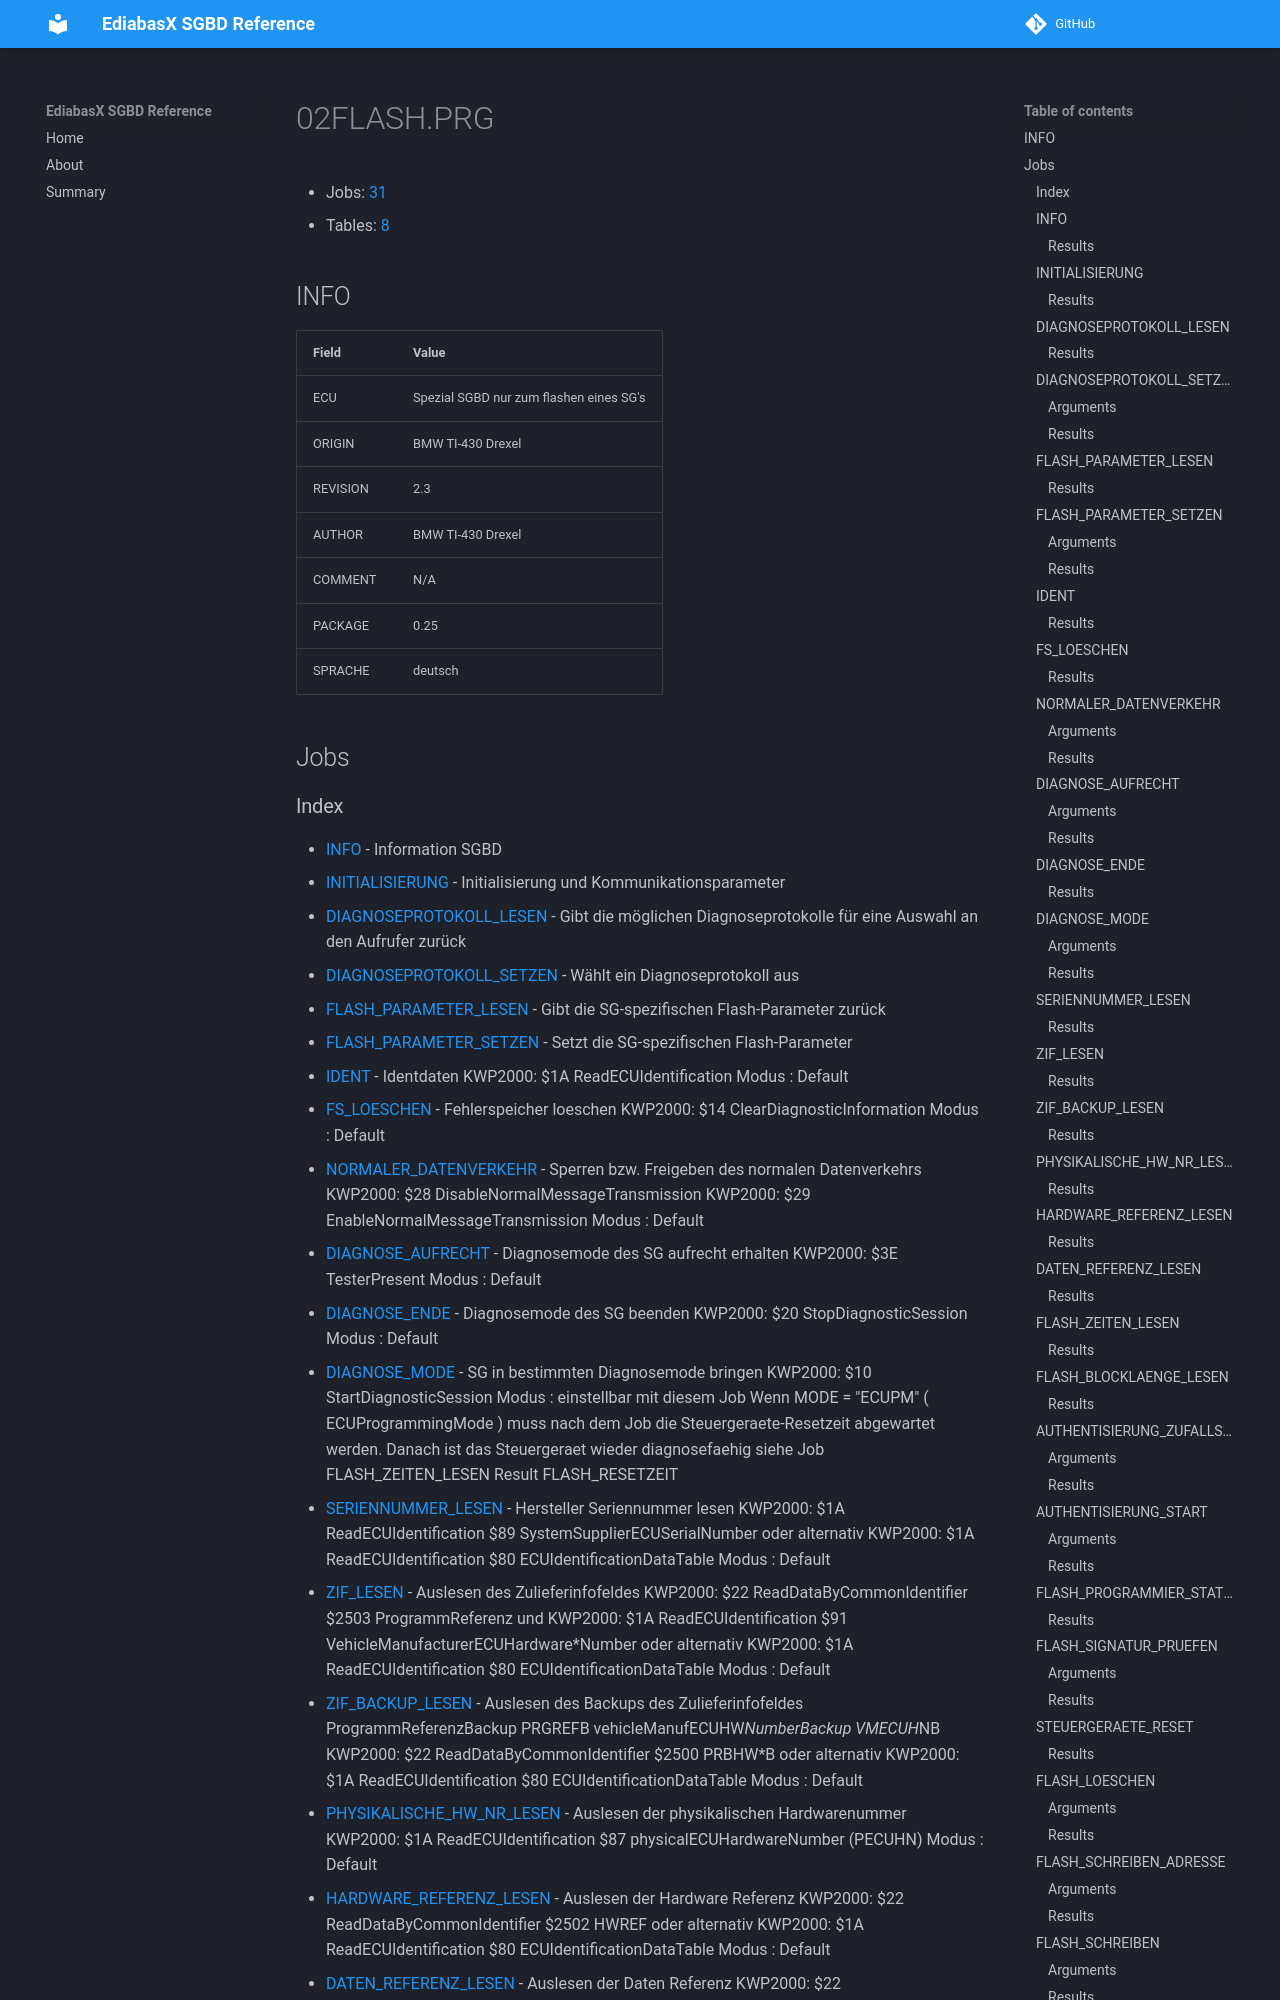

repository: emdzej/ediabasx-docs-sgbd · page: sgbd/02FLASH/index.html · generator: mkdocs

# 02FLASH.PRG

- Jobs: [31](#jobs)
- Tables: [8](#tables)

## INFO

| Field | Value |
| --- | --- |
| ECU | Spezial SGBD nur zum flashen eines SG's |
| ORIGIN | BMW TI-430 Drexel |
| REVISION | 2.3 |
| AUTHOR | BMW TI-430 Drexel |
| COMMENT | N/A |
| PACKAGE | 0.25 |
| SPRACHE | deutsch |

## Jobs
